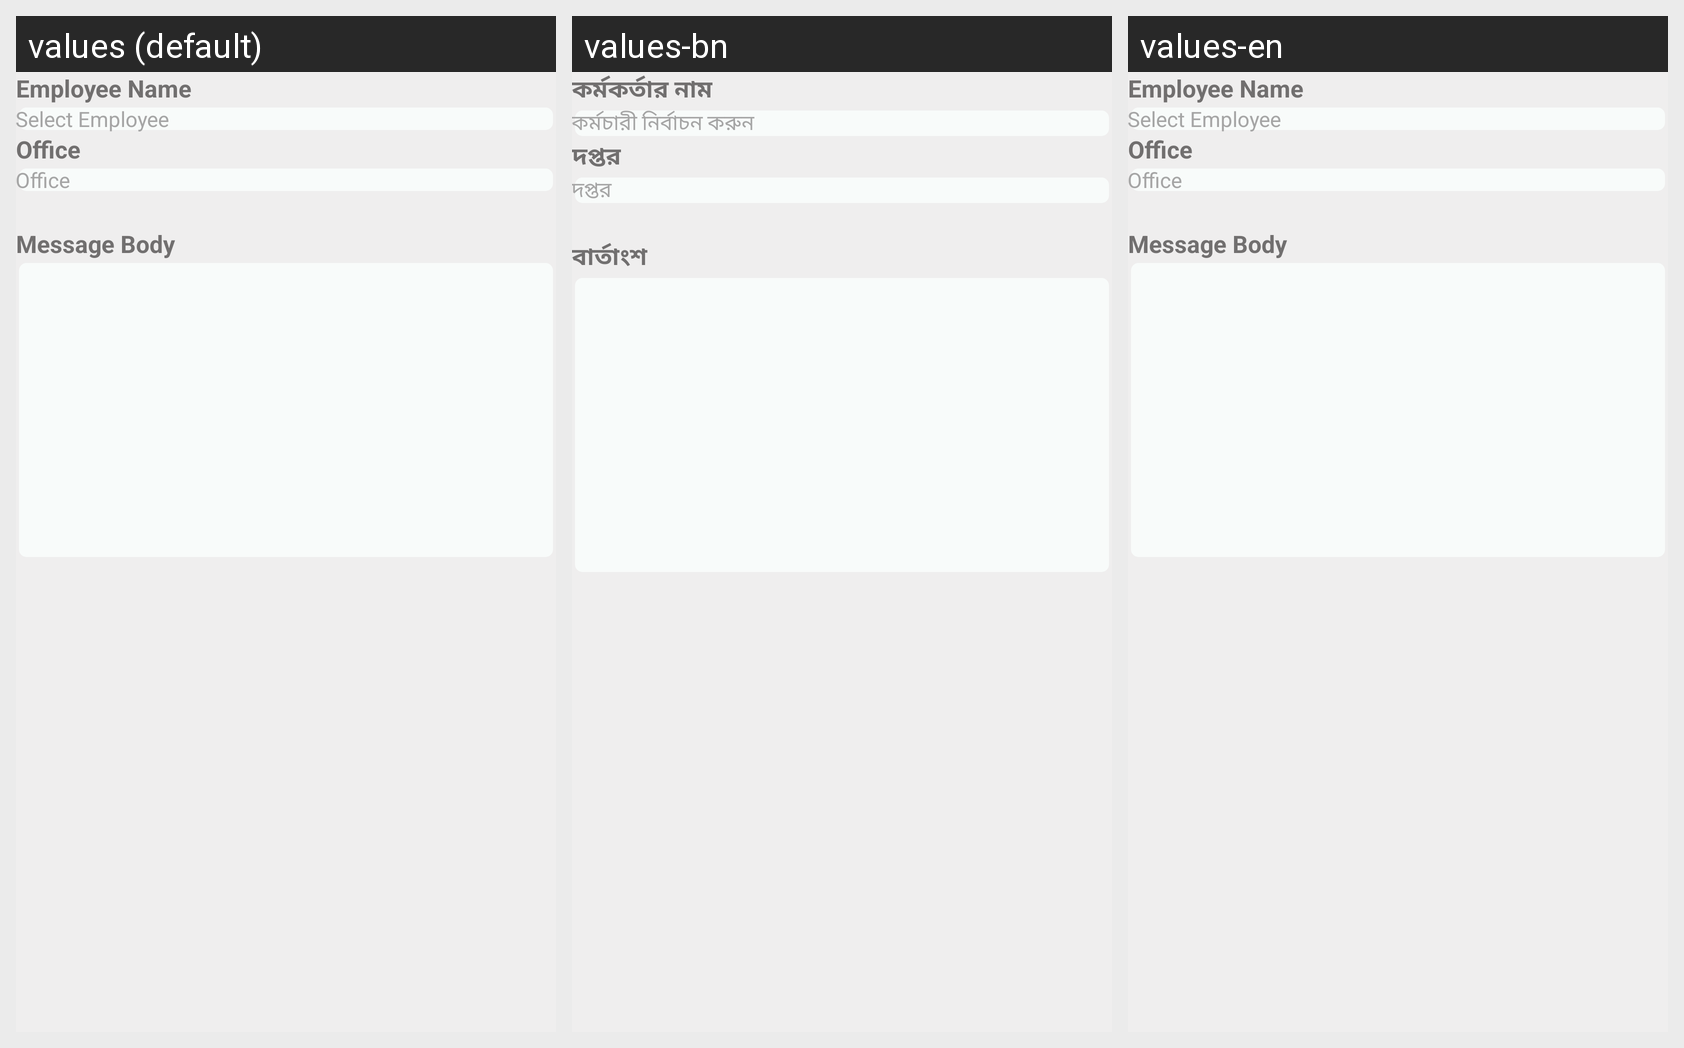

The Android screen above is rendered under several locales of the same app. Produce the string resources it draws, with the default and per-locale values.
Android screen res/layout/fragment_msg.xml rendered under 3 locales, left to right: values (default), values-bn, values-en. Device: Nexus 5 (rendered at 1080×1920; each locale shown at half size, 540×960, under a caption strip naming it); theme AppTheme.
Strings drawn on this screen, with the default value and each locale's value (text and hints the layout hard-codes, and strings that could not be matched under every locale, appear in the picture but are not listed):

employee_name
  values: Employee Name
  values-bn: কর্মকর্তার নাম
  values-en: Employee Name  [not translated; the default value is used]

select_employee
  values: Select Employee
  values-bn: কর্মচারী নির্বাচন করুন
  values-en: Select Employee  [not translated; the default value is used]

office
  values: Office
  values-bn: দপ্তর
  values-en: Office

message_body
  values: Message Body
  values-bn: বার্তাংশ
  values-en: Message Body  [not translated; the default value is used]
